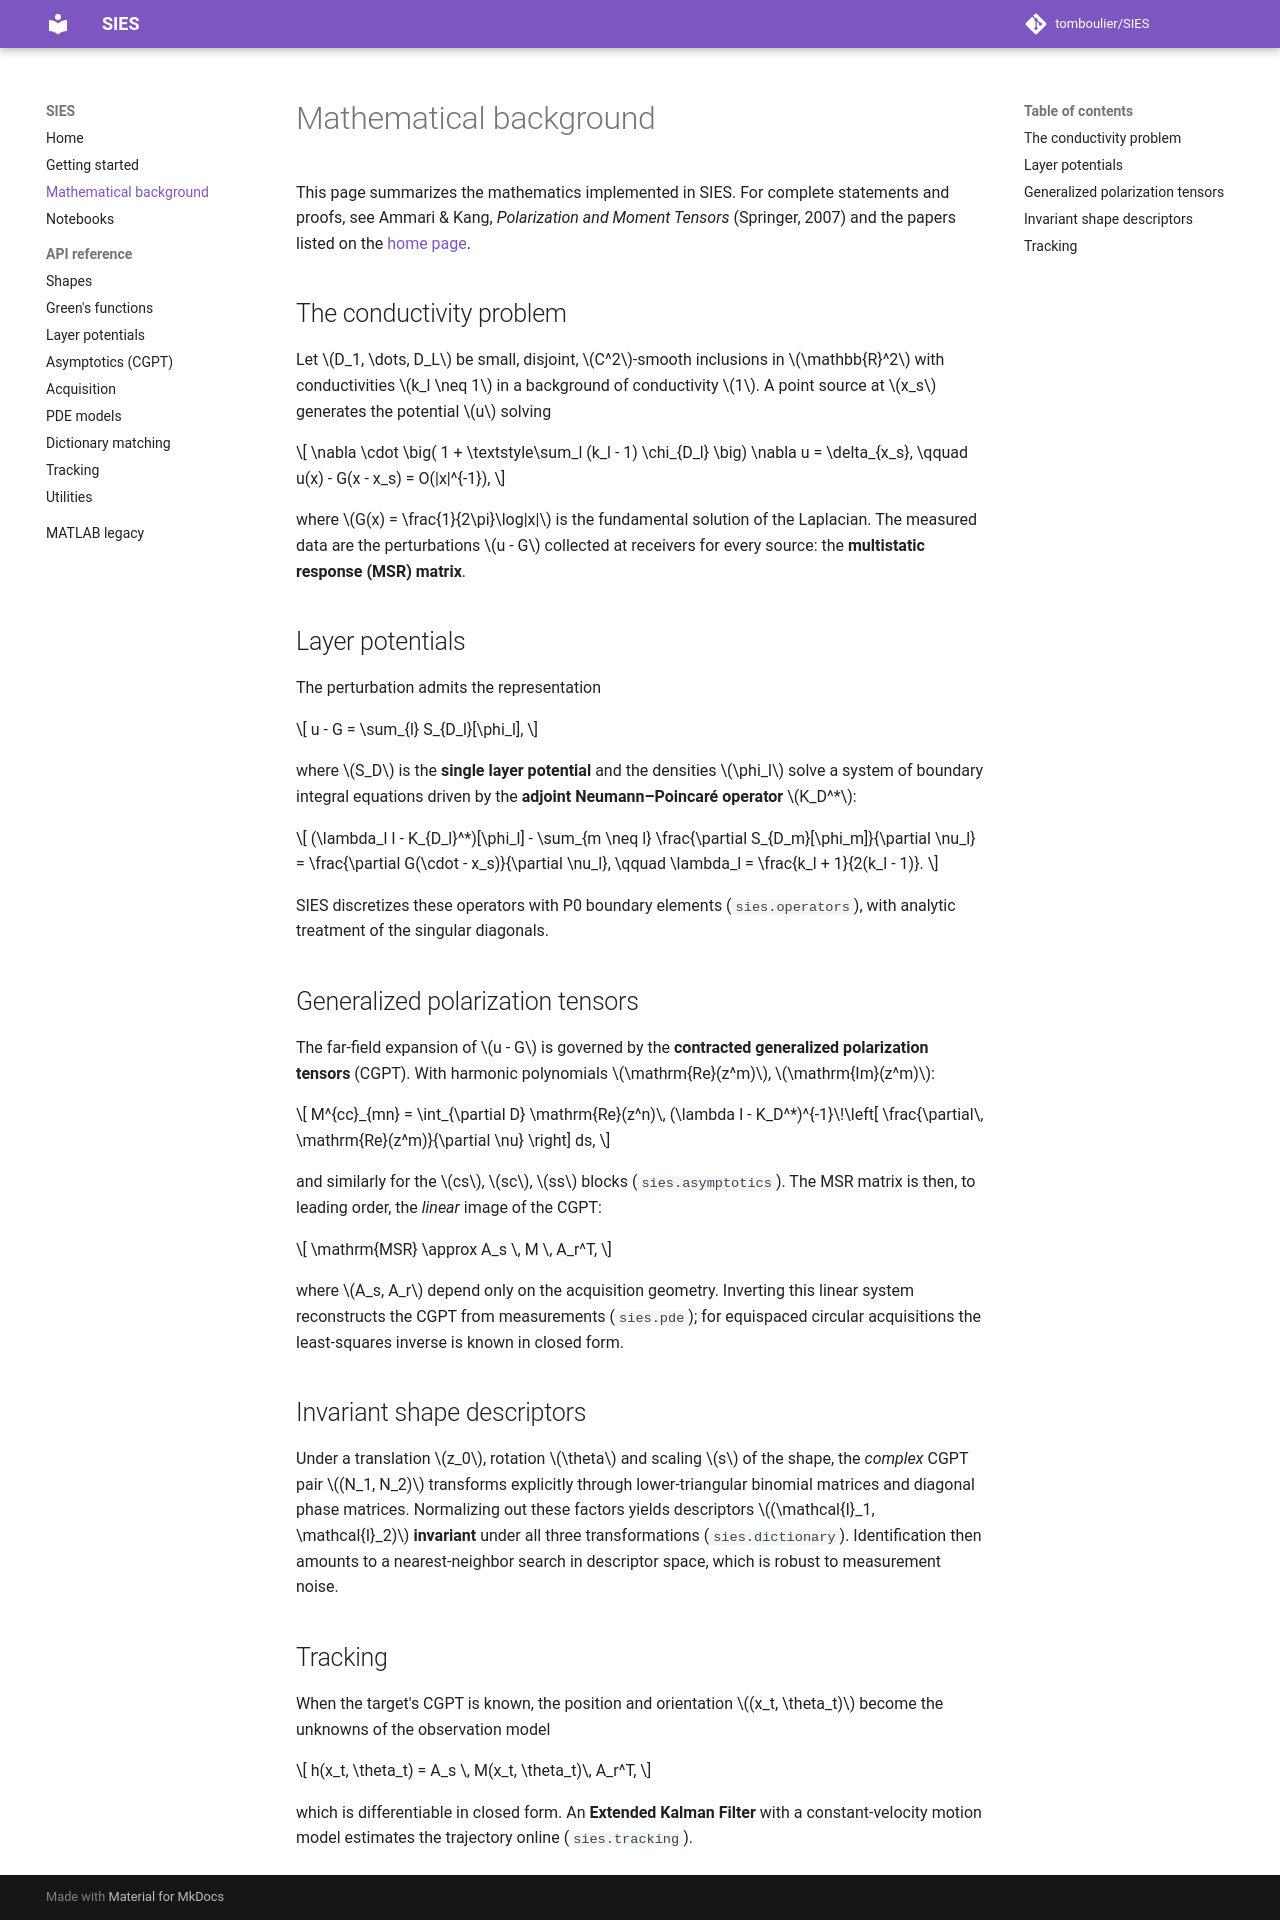

repository: tomboulier/SIES · page: theory/index.html · generator: mkdocs

# Mathematical background

This page summarizes the mathematics implemented in SIES. For complete
statements and proofs, see Ammari & Kang, *Polarization and Moment Tensors*
(Springer, 2007) and the papers listed on the [home page](index.md).

## The conductivity problem

Let $D_1, \dots, D_L$ be small, disjoint, $C^2$-smooth inclusions in
$\mathbb{R}^2$ with conductivities $k_l \neq 1$ in a background of
conductivity $1$. A point source at $x_s$ generates the potential $u$
solving

$$
\nabla \cdot \big( 1 + \textstyle\sum_l (k_l - 1) \chi_{D_l} \big) \nabla u = \delta_{x_s},
\qquad u(x) - G(x - x_s) = O(|x|^{-1}),
$$

where $G(x) = \frac{1}{2\pi}\log|x|$ is the fundamental solution of the
Laplacian. The measured data are the perturbations $u - G$ collected at
receivers for every source: the **multistatic response (MSR) matrix**.

## Layer potentials

The perturbation admits the representation

$$
u - G = \sum_{l} S_{D_l}[\phi_l],
$$

where $S_D$ is the **single layer potential** and the densities $\phi_l$
solve a system of boundary integral equations driven by the **adjoint
Neumann–Poincaré operator** $K_D^*$:

$$
(\lambda_l I - K_{D_l}^*)[\phi_l]
- \sum_{m \neq l} \frac{\partial S_{D_m}[\phi_m]}{\partial \nu_l}
 = \frac{\partial G(\cdot - x_s)}{\partial \nu_l},
\qquad
\lambda_l = \frac{k_l + 1}{2(k_l - 1)}.
$$

SIES discretizes these operators with P0 boundary elements
(`sies.operators`), with analytic treatment of the singular diagonals.

## Generalized polarization tensors

The far-field expansion of $u - G$ is governed by the **contracted
generalized polarization tensors** (CGPT). With harmonic polynomials
$\mathrm{Re}(z^m)$, $\mathrm{Im}(z^m)$:

$$
M^{cc}_{mn} = \int_{\partial D} \mathrm{Re}(z^n)\,
(\lambda I - K_D^*)^{-1}\!\left[ \frac{\partial\, \mathrm{Re}(z^m)}{\partial \nu} \right] ds,
$$

and similarly for the $cs$, $sc$, $ss$ blocks (`sies.asymptotics`). The MSR
matrix is then, to leading order, the *linear* image of the CGPT:

$$
\mathrm{MSR} \approx A_s \, M \, A_r^T,
$$

where $A_s, A_r$ depend only on the acquisition geometry. Inverting this
linear system reconstructs the CGPT from measurements (`sies.pde`); for
equispaced circular acquisitions the least-squares inverse is known in closed
form.

## Invariant shape descriptors

Under a translation $z_0$, rotation $\theta$ and scaling $s$ of the shape,
the *complex* CGPT pair $(N_1, N_2)$ transforms explicitly through
lower-triangular binomial matrices and diagonal phase matrices. Normalizing
out these factors yields descriptors $(\mathcal{I}_1, \mathcal{I}_2)$
**invariant** under all three transformations (`sies.dictionary`).
Identification then amounts to a nearest-neighbor search in descriptor space,
which is robust to measurement noise.

## Tracking

When the target's CGPT is known, the position and orientation
$(x_t, \theta_t)$ become the unknowns of the observation model

$$
h(x_t, \theta_t) = A_s \, M(x_t, \theta_t)\, A_r^T,
$$

which is differentiable in closed form. An **Extended Kalman Filter** with a
constant-velocity motion model estimates the trajectory online
(`sies.tracking`).
